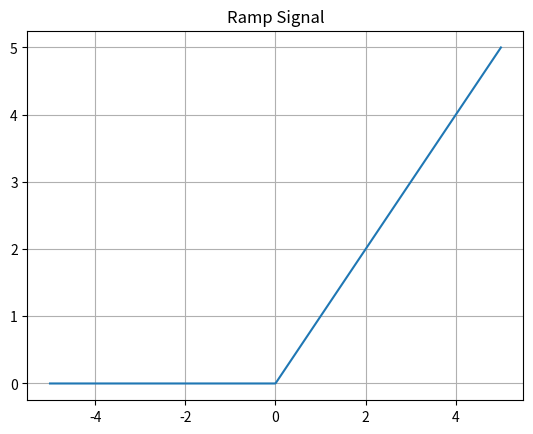

This chart was generated by the following Python code:
import numpy as np
import matplotlib.pyplot as plt

t = np.linspace(-5, 5, 1000)
r = np.where(t >= 0, t, 0)

plt.plot(t, r)
plt.title("Ramp Signal")
plt.grid(True)
plt.show()
